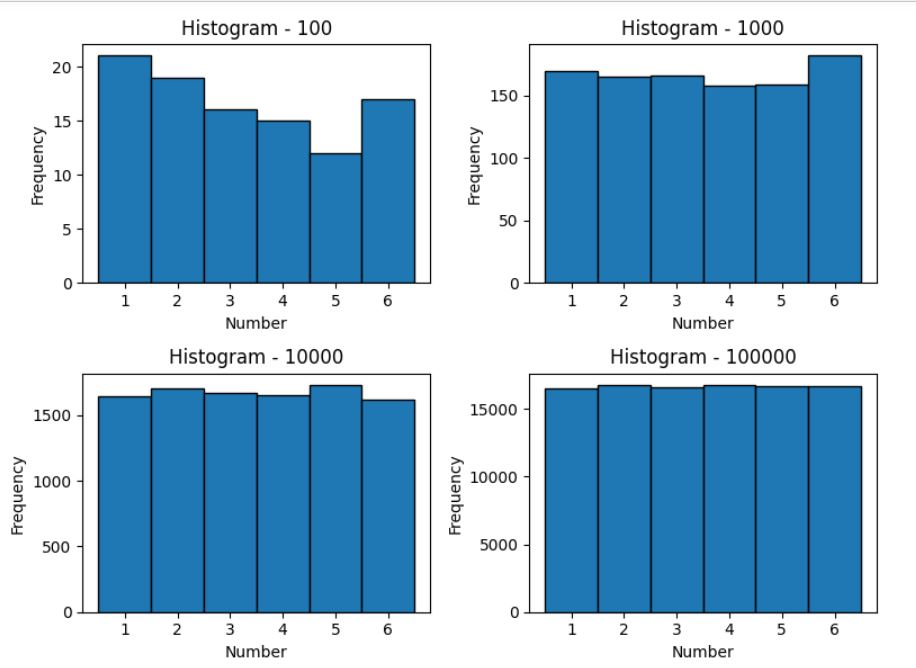

The file beside this chart, header and first rows:
Sample, Data
Sample 1, 4
Sample 1, 2
Sample 1, 1
Sample 1, 4
Sample 1, 2
Sample 1, 2
Sample 1, 2
Sample 1, 3
Sample 1, 3
Sample 1, 3
Sample 1, 2
Sample 1, 4
Sample 1, 2
Sample 1, 3
Sample 1, 3
Sample 1, 3
Sample 1, 6
Sample 1, 4
Sample 1, 3
Sample 1, 3
Sample 1, 2
Sample 1, 2
Sample 1, 4
Sample 1, 2
Sample 1, 5
Sample 1, 1
Sample 1, 4
Sample 1, 1
Sample 1, 3
Sample 1, 4
Sample 1, 4
Sample 1, 2
Sample 1, 4
Sample 1, 5
Sample 1, 2
Sample 1, 5
Sample 1, 1
Sample 1, 4
Sample 1, 3
Sample 1, 4
Sample 1, 6
Sample 1, 5
Sample 1, 3
Sample 1, 1
Sample 1, 2
Sample 1, 2
Sample 1, 1
Sample 1, 6
Sample 1, 5
Sample 1, 6
Sample 1, 4
Sample 1, 5
Sample 1, 1
Sample 1, 5
Sample 1, 1
Sample 1, 1
Sample 1, 3
Sample 1, 3
Sample 1, 3
Sample 1, 1
... 111,040 more rows
